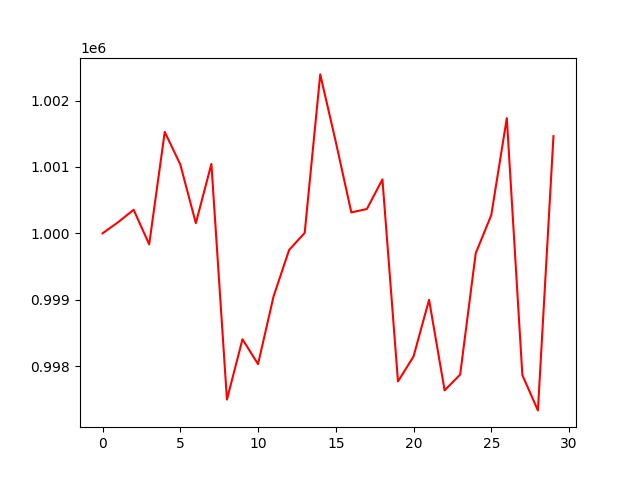

The table this chart was drawn from, first rows:
, 0
0, 1000000
1, 1000167
2, 1000355
3, 999834
4, 1001528
5, 1001037
6, 1000153
7, 1001045
8, 997495
9, 998404
10, 998029
11, 999051
12, 999750
13, 1000006
14, 1002394
15, 1001378
16, 1000315
17, 1000366
18, 1000813
19, 997768
20, 998144
21, 998998
22, 997634
23, 997872
24, 999699
25, 1000274
26, 1001736
27, 997864
28, 997332
29, 1001464
